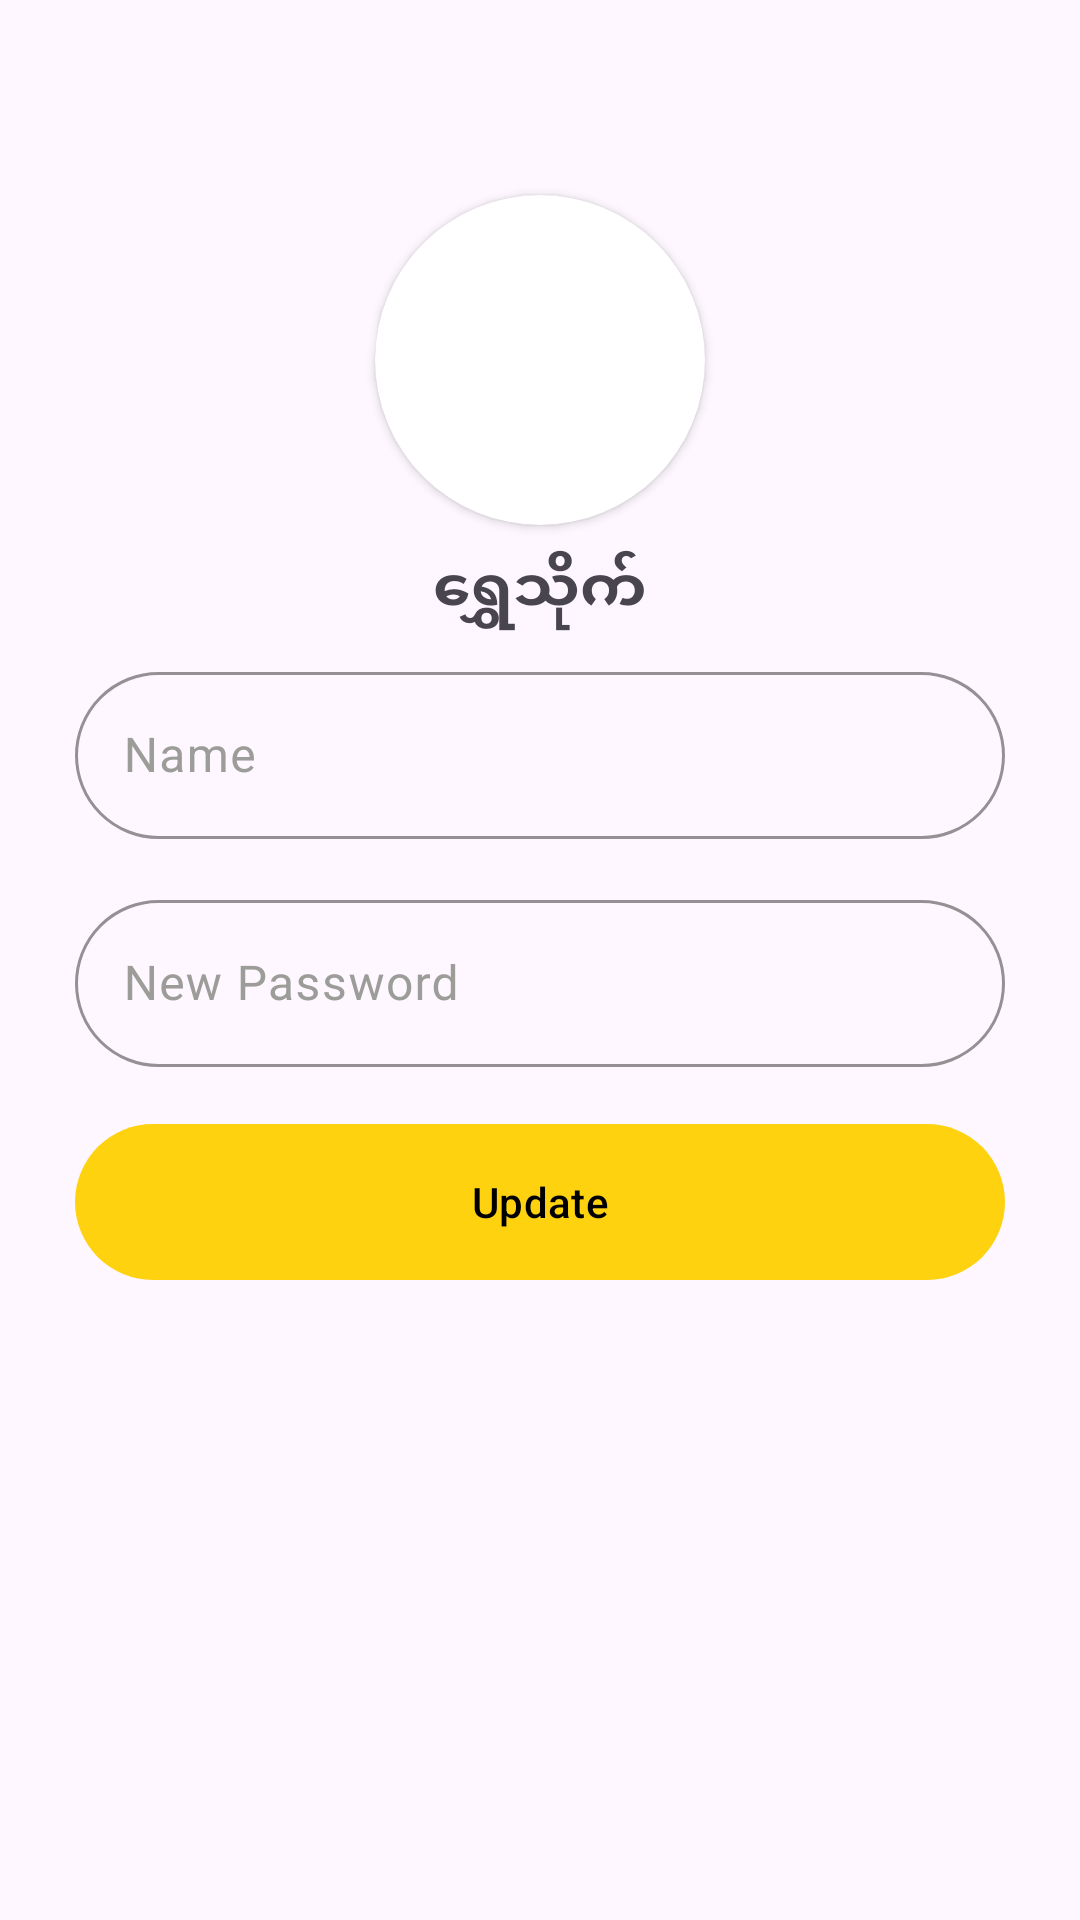

Write the Android layout XML for this screen, with the resource values it uses.
<!-- AndroidManifest.xml: application theme Theme.Theikdi -->
<!-- res/layout/activity_password_change.xml -->
<?xml version="1.0" encoding="utf-8"?>
<androidx.constraintlayout.widget.ConstraintLayout xmlns:android="http://schemas.android.com/apk/res/android"
    xmlns:app="http://schemas.android.com/apk/res-auto"
    xmlns:tools="http://schemas.android.com/tools"
    android:id="@+id/main"
    android:padding="25dp"
    android:layout_width="match_parent"
    android:layout_height="match_parent"
    tools:context=".PasswordChangeActivity">

    <LinearLayout
        android:id="@+id/linear_layout1"
        android:orientation="horizontal"
        android:layout_width="match_parent"
        android:layout_height="wrap_content"
        android:padding="3dp"
        app:layout_constraintEnd_toEndOf="parent"
        app:layout_constraintStart_toStartOf="parent"
        app:layout_constraintTop_toTopOf="parent">

        <TextView
            android:id="@+id/login_status_text"
            android:textSize="20sp"
            android:textColor="@color/black"
            android:padding="8dp"
            android:layout_width="wrap_content"
            android:layout_height="wrap_content"/>

    </LinearLayout>

    <androidx.cardview.widget.CardView
        android:id="@+id/imageView"
        android:layout_centerHorizontal="true"
        app:layout_constraintTop_toTopOf="parent"
        app:layout_constraintEnd_toEndOf="parent"
        app:layout_constraintStart_toStartOf="parent"
        android:layout_marginTop="40dp"
        android:layout_marginBottom="15dp"
        app:cardCornerRadius="100dp"
        android:layout_width="110dp"
        android:layout_height="110dp">
        <LinearLayout
            android:layout_width="match_parent"
            android:layout_height="match_parent"
            android:layout_margin="10dp"
            android:background="@drawable/gas_cylinder" />
    </androidx.cardview.widget.CardView>



    <TextView
        android:id="@+id/shop_id"
        android:text="@string/app_name"
        android:textSize="20sp"
        android:padding="8dp"
        android:textStyle="bold"
        android:textAlignment="center"
        app:layout_constraintTop_toBottomOf="@+id/imageView"
        android:layout_width="match_parent"
        android:layout_height="wrap_content"/>


    <com.google.android.material.textfield.TextInputLayout
        android:id="@+id/layout_6"
        style="@style/GreenTextInputLayout"
        app:boxBackgroundMode="outline"
        app:layout_constraintTop_toBottomOf="@+id/shop_id"
        android:layout_width="match_parent"
        android:layout_height="wrap_content">
        <com.google.android.material.textfield.TextInputEditText
            android:id="@+id/user_name"
            android:hint="Name"
            android:enabled="false"
            android:inputType="textPersonName"
            android:imeOptions="actionNext"
            android:layout_width="match_parent"
            android:layout_height="wrap_content"/>
    </com.google.android.material.textfield.TextInputLayout>

    <com.google.android.material.textfield.TextInputLayout
        android:id="@+id/layout_1"
        style="@style/GreenTextInputLayout"
        app:layout_constraintTop_toBottomOf="@+id/layout_6"
        android:layout_marginTop="15dp"
        android:layout_width="match_parent"
        android:layout_height="wrap_content">
        <com.google.android.material.textfield.TextInputEditText
            android:id="@+id/password"
            android:hint="New Password"
            android:inputType="textPhonetic"
            android:imeOptions="actionNext"
            android:layout_width="match_parent"
            android:layout_height="wrap_content"/>
    </com.google.android.material.textfield.TextInputLayout>



    <Button
        android:id="@+id/btn_update"
        android:text="Update"
        android:textColor="@color/black"
        android:layout_marginTop="15dp"
        app:layout_constraintTop_toBottomOf="@id/layout_1"
        android:layout_width="match_parent"
        android:layout_height="60dp"/>




</androidx.constraintlayout.widget.ConstraintLayout>
<!-- resources referenced by this layout -->
<resources>
  <color name="black">#FF000000</color>
  <string name="app_name">ရွှေသိုက်</string>
  <style name="GreenTextInputLayout" parent="Widget.Material3.TextInputLayout.OutlinedBox">
          <item name="boxStrokeColor">@color/text_input_box_stroke_color</item>
          <item name="hintTextColor">@color/green_box</item>
          <item name="android:textColor">@color/green_box</item>
          <item name="boxCornerRadiusTopStart">@dimen/box_radius</item>
          <item name="boxCornerRadiusTopEnd">@dimen/box_radius</item>
          <item name="boxCornerRadiusBottomStart">@dimen/box_radius</item>
          <item name="boxCornerRadiusBottomEnd">@dimen/box_radius</item>
          <item name="errorTextColor">@color/red</item>
      </style>
  <style name="Theme.Theikdi" parent="Base.Theme.Theikdi" />
  <color name="text_input_box_stroke_color">#FF000000</color>
  <color name="green_box">#076C3B</color>
  <dimen name="box_radius">28dp</dimen>
  <color name="red">#FF0000</color>
  <style name="Base.Theme.Theikdi" parent="Theme.Material3.DayNight.NoActionBar">
          <item name="android:windowLightStatusBar">true</item>
          <item name="android:statusBarColor">@color/app_theme_yellow</item>
  
          <item name="colorPrimary">@color/app_theme_yellow</item>
          <item name="colorOnSurface">@color/black</item> 
          <item name="colorOnSurfaceVariant">#9C9C99</item> 
  
          <item name="colorAccent">@color/red</item>
  
          <item name="colorSurfaceDim">@color/app_theme_yellow</item>
          <item name="colorSurfaceBright">@color/app_theme_yellow</item>
          <item name="colorSurfaceContainerLowest">@color/app_theme_yellow</item>
          <item name="colorSurfaceContainerLow">@color/app_theme_yellow</item>
          <item name="colorSurfaceContainer">@color/app_theme_yellow</item>
          <item name="colorSurfaceContainerHigh">@color/app_theme_yellow</item>
          <item name="colorSurfaceContainerHighest">@color/app_theme_yellow</item>
      </style>
  <color name="app_theme_yellow">#FFD20F</color>
</resources>
